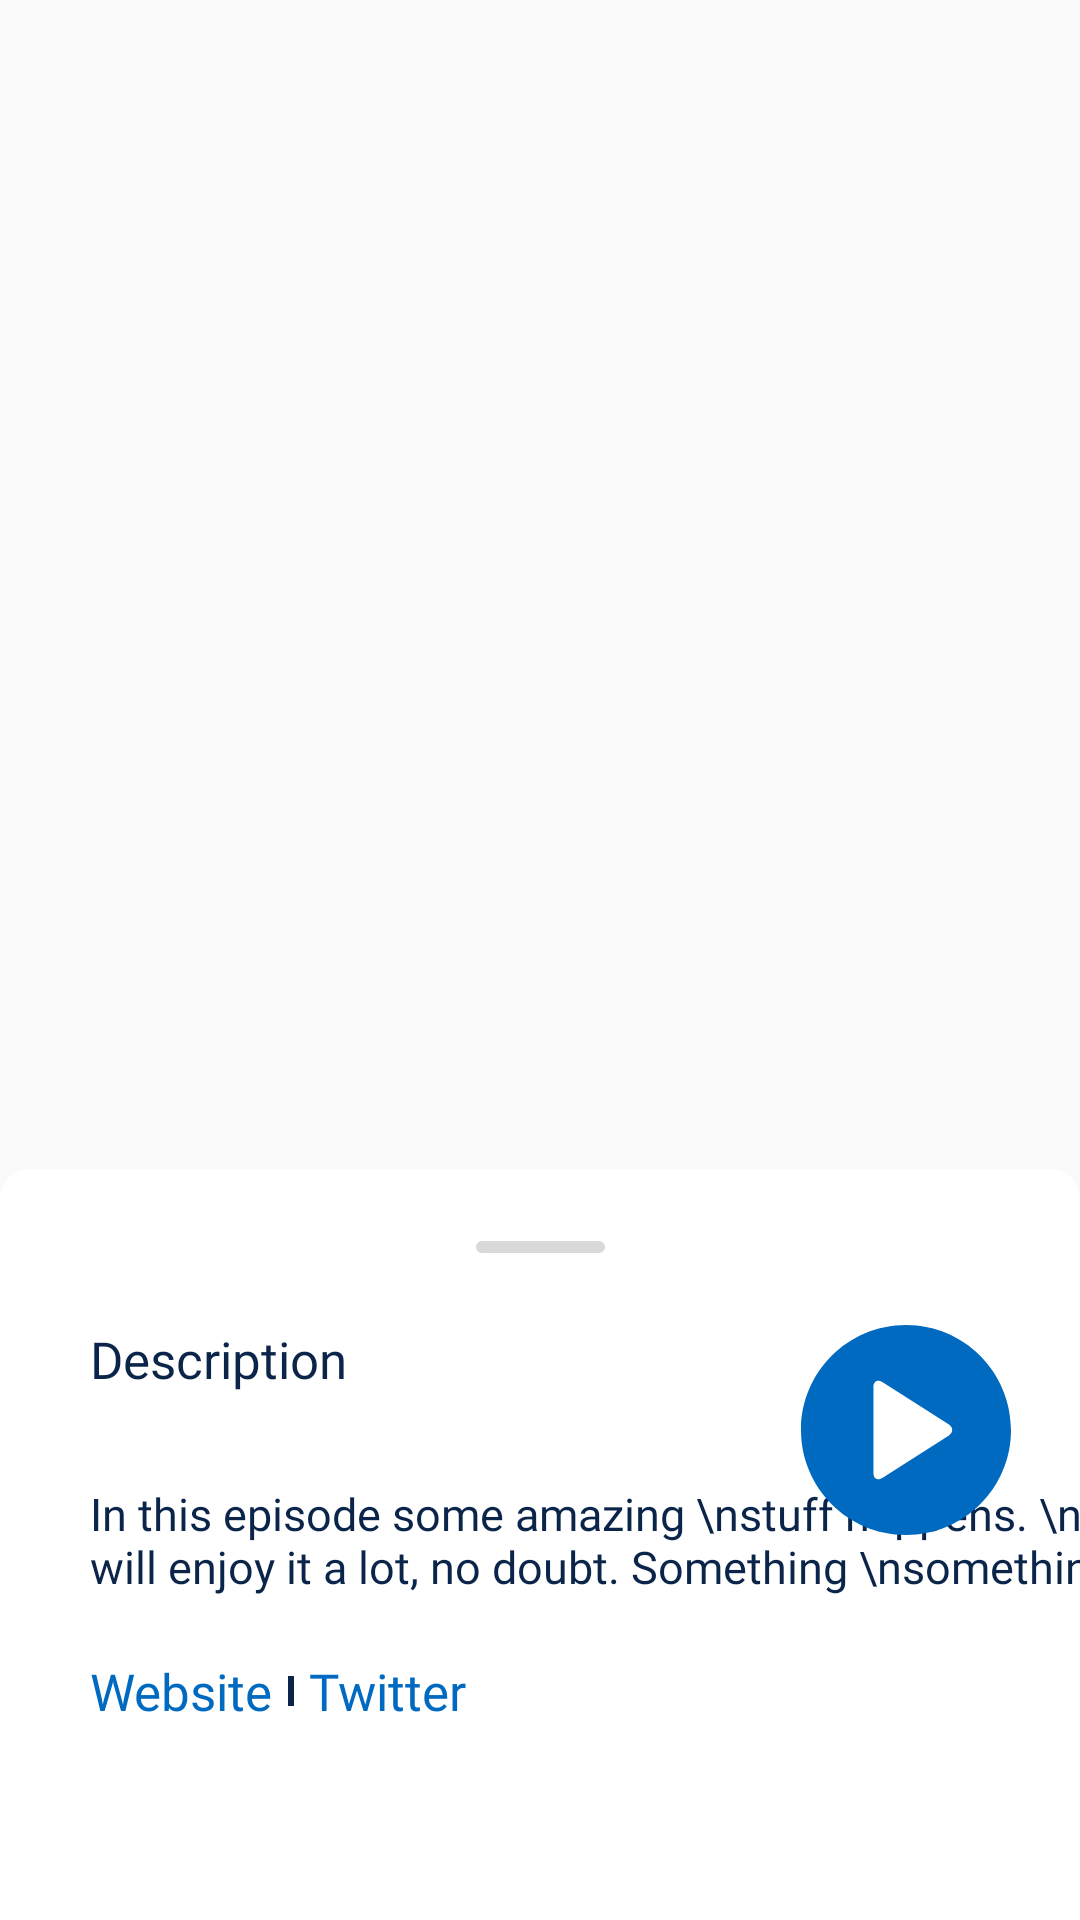

Write the Android layout XML for this screen, with the resource values it uses.
<!-- AndroidManifest.xml: application theme AppTheme -->
<!-- res/layout/bottom_sheet_dialog.xml -->
<?xml version="1.0" encoding="utf-8"?>
<android.support.constraint.ConstraintLayout xmlns:android="http://schemas.android.com/apk/res/android"
    xmlns:app="http://schemas.android.com/apk/res-auto"
    xmlns:tools="http://schemas.android.com/tools"
    android:layout_width="match_parent"
    android:layout_height="match_parent"

    android:background="@android:color/transparent"
    >

<android.support.constraint.ConstraintLayout
    android:layout_width="match_parent"
    android:layout_height="wrap_content"
    android:id="@+id/bottom_background"
    app:layout_constraintBottom_toBottomOf="parent"
    android:background="@drawable/bottom_background">
    <android.support.v4.widget.NestedScrollView
        android:layout_width="match_parent"
        android:layout_height="match_parent"
        >
    <android.support.constraint.ConstraintLayout
        android:layout_width="match_parent"
        android:layout_height="match_parent">
    <ImageView
        android:id="@+id/imageView19"
        android:layout_width="wrap_content"
        android:layout_height="wrap_content"
        android:layout_marginStart="8dp"
        android:layout_marginTop="22dp"
        android:layout_marginEnd="8dp"
        app:layout_constraintEnd_toEndOf="parent"
        app:layout_constraintStart_toStartOf="parent"
        app:layout_constraintTop_toTopOf="parent"
        app:srcCompat="@drawable/ic_grey_line" />

    <TextView
        android:id="@+id/textView43"
        android:layout_width="wrap_content"
        android:layout_height="wrap_content"
        android:layout_marginStart="30dp"
        android:layout_marginTop="50dp"
        android:textSize="17sp"
        android:textColor="@color/font_title"
        android:text="Description"
        android:fontFamily="@font/manrope_medium"
        app:layout_constraintStart_toStartOf="parent"
        app:layout_constraintTop_toTopOf="parent" />

    <TextView
        android:id="@+id/textView51"
        android:layout_width="wrap_content"
        android:layout_height="wrap_content"
        android:layout_marginStart="30dp"
        android:layout_marginTop="30dp"
        android:fontFamily="@font/manrope_regular"
        android:text="In this episode some amazing \nstuff happens. \nYou will enjoy it a lot, no doubt. Something \nsomething"
        android:textColor="@color/font_title"
        android:textSize="15sp"
        app:layout_constraintEnd_toEndOf="parent"
        app:layout_constraintHorizontal_bias="0.0"
        app:layout_constraintStart_toStartOf="parent"
        app:layout_constraintTop_toBottomOf="@+id/textView43" />

    <ImageView
        android:id="@+id/imageView25"
        android:layout_width="wrap_content"
        android:layout_height="wrap_content"
        android:layout_marginStart="8dp"
        android:layout_marginTop="50dp"
        android:layout_marginEnd="23dp"
        app:layout_constraintEnd_toEndOf="parent"
        app:layout_constraintHorizontal_bias="1.0"
        app:layout_constraintStart_toStartOf="parent"
        app:layout_constraintTop_toTopOf="parent"
        app:srcCompat="@drawable/ic_paly_button" />

    <LinearLayout
        android:id="@+id/layout4"
        android:layout_width="match_parent"
        android:layout_marginStart="30dp"
        android:layout_marginEnd="42dp"
        android:layout_marginTop="20dp"
        android:layout_height="wrap_content"
        app:layout_constraintTop_toBottomOf="@+id/textView51">
    <TextView
        android:id="@+id/textView54"
        android:layout_width="wrap_content"
        android:layout_height="wrap_content"
        android:text="Website"
        android:textSize="17sp"
        android:textColor="#006AC1"
        android:fontFamily="@font/manrope_regular"
        tools:layout_editor_absoluteX="45dp"
        tools:layout_editor_absoluteY="237dp" />

        <View
            android:id="@+id/bottom_view"
            android:layout_width="2dp"
            android:layout_height="10dp"
            android:layout_marginStart="5dp"
            android:layout_gravity="center_vertical"
            android:background="@color/font_title">

        </View>

    <TextView
        android:layout_marginStart="5dp"
        android:id="@+id/textView55"
        android:layout_width="wrap_content"
        android:layout_height="wrap_content"
        android:text="Twitter"
        android:textSize="17sp"
        android:textColor="#006AC1"
        android:fontFamily="@font/manrope_regular"
        tools:layout_editor_absoluteX="143dp"
        tools:layout_editor_absoluteY="252dp" />
    </LinearLayout>
    <LinearLayout
        app:layout_constraintTop_toBottomOf="@+id/layout4"
        android:layout_width="match_parent"
        android:layout_height="65dp">

    </LinearLayout>
    </android.support.constraint.ConstraintLayout>
    </android.support.v4.widget.NestedScrollView>
</android.support.constraint.ConstraintLayout>

</android.support.constraint.ConstraintLayout>
<!-- resources referenced by this layout -->
<resources>
  <color name="font_title">#0A2549</color>
  <!-- drawable bottom_background (drawable) -->
  <?xml version="1.0" encoding="utf-8"?>
  <shape xmlns:android="http://schemas.android.com/apk/res/android"
      android:shape="rectangle">
      <corners
          android:topLeftRadius="10dp"
          android:topRightRadius="10dp" />
      <padding android:top="2dp" />
      <solid android:color="@color/white" />
  </shape>
  <!-- drawable ic_grey_line (drawable) -->
  <vector xmlns:android="http://schemas.android.com/apk/res/android"
      android:width="43dp"
      android:height="4dp"
      android:viewportWidth="43"
      android:viewportHeight="4">
    <path
        android:pathData="M2,0L41,0A2,2 0,0 1,43 2L43,2A2,2 0,0 1,41 4L2,4A2,2 0,0 1,0 2L0,2A2,2 0,0 1,2 0z"
        android:fillColor="#D9D9D9"/>
  </vector>
  <!-- drawable ic_paly_button (drawable) -->
  <vector xmlns:android="http://schemas.android.com/apk/res/android"
      android:width="70dp"
      android:height="70dp"
      android:viewportWidth="70"
      android:viewportHeight="70">
    <path
        android:pathData="M35,0C15.6713,0 0,15.6713 0,35C0,54.3288 15.6713,70 35,70C54.3288,70 70,54.3288 70,35C70,15.6713 54.3288,0 35,0ZM49.1925,36.8812L27.0988,50.9688C25.4713,52.0012 24.15,51.275 24.15,49.35V20.65C24.15,18.725 25.48,17.9987 27.0988,19.0312L49.1925,33.1187C50.82,34.1512 50.82,35.8487 49.1925,36.8812Z"
        android:fillColor="#006AC1"/>
  </vector>
  <style name="AppTheme" parent="Theme.AppCompat.Light.NoActionBar">
          
          <item name="android:windowTranslucentStatus" tools:targetApi="kitkat">true</item>
          <item name="bottomSheetDialogTheme">@style/AppBottomSheetDialogTheme</item>
      </style>
  <color name="white">#ffffff</color>
  <style name="AppBottomSheetDialogTheme" parent="Theme.Design.Light.BottomSheetDialog">
          <item name="bottomSheetStyle">@style/AppModalStyle</item>
      </style>
  <style name="AppModalStyle" parent="Widget.Design.BottomSheet.Modal">
          <item name="android:background">@drawable/bottom_background</item>
      </style>
</resources>
